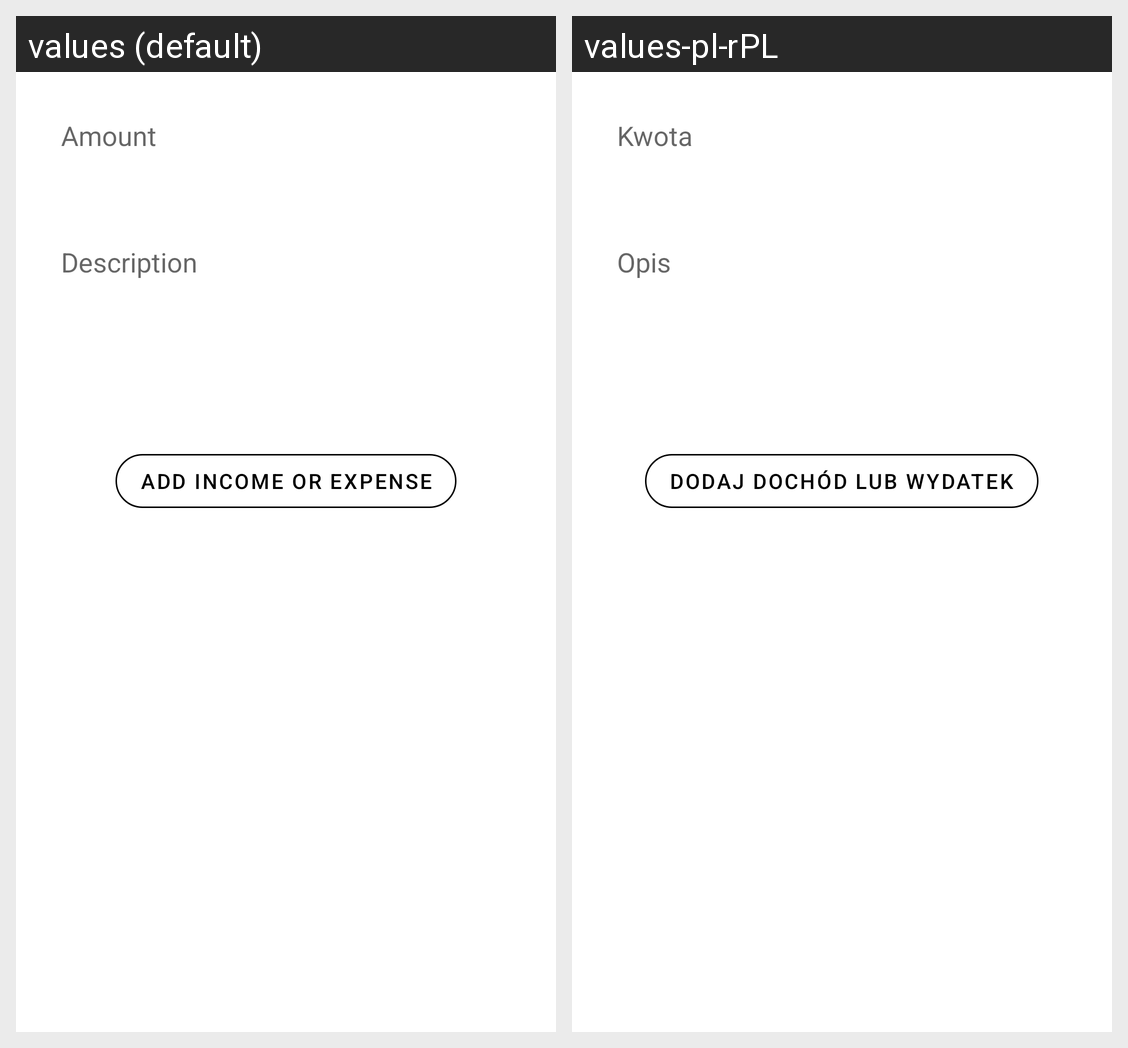

Translations of the strings shown on this Android screen, per locale in the grid:
Android screen res/layout/activity_balance.xml rendered under 2 locales, left to right: values (default), values-pl-rPL. Device: Nexus 5 (rendered at 1080×1920; each locale shown at half size, 540×960, under a caption strip naming it); theme Theme.HouseHelper.
Strings drawn on this screen, with the default value and each locale's value (text and hints the layout hard-codes, and strings that could not be matched under every locale, appear in the picture but are not listed):

amount
  values: Amount
  values-pl-rPL: Kwota

description
  values: Description
  values-pl-rPL: Opis

balance_change_btn
  values: Add income or expense
  values-pl-rPL: Dodaj dochód lub wydatek
